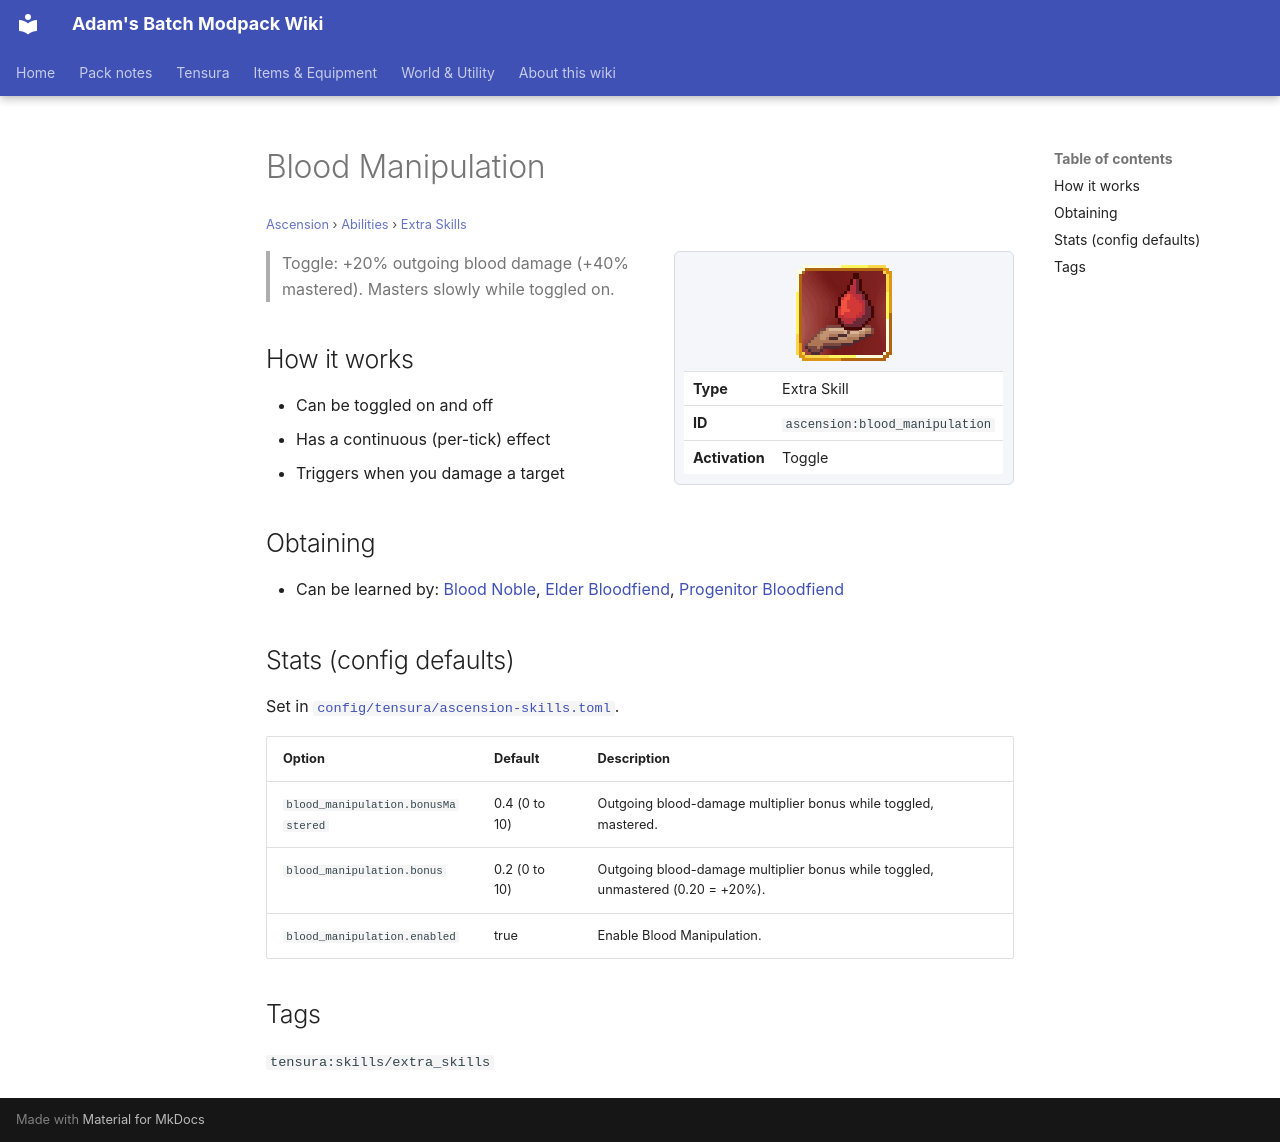

repository: Proteus-Nell/Adams-Batch-MC-Modpack-Wiki · page: ascension/abilities/extra-skills/blood-manipulation/index.html · generator: mkdocs

# Blood Manipulation

<small>[Ascension](../../index.md) &rsaquo; [Abilities](../index.md) &rsaquo; [Extra Skills](index.md)</small>

<div class="infobox" markdown>

![Blood Manipulation](../../../assets/icons/ascension/skill/blood_manipulation.png)

| | |
|---|---|
| **Type** | Extra Skill |
| **ID** | `ascension:blood_manipulation` |
| **Activation** | Toggle |

</div>

> Toggle: +20% outgoing blood damage (+40% mastered). Masters slowly while toggled on.

## How it works

- Can be toggled on and off
- Has a continuous (per-tick) effect
- Triggers when you damage a target

## Obtaining

- Can be learned by: [Blood Noble](../../races/blood-noble.md), [Elder Bloodfiend](../../races/elder-bloodfiend.md), [Progenitor Bloodfiend](../../races/progenitor-bloodfiend.md)

## Stats (config defaults)

Set in [`config/tensura/ascension-skills.toml`](../../configs/config-tensura-ascension-skills.md).

| Option | Default | Description |
|---|---|---|
| `blood_manipulation.bonusMastered` | 0.4 (0 to 10) | Outgoing blood-damage multiplier bonus while toggled, mastered. |
| `blood_manipulation.bonus` | 0.2 (0 to 10) | Outgoing blood-damage multiplier bonus while toggled, unmastered (0.20 = +20%). |
| `blood_manipulation.enabled` | true | Enable Blood Manipulation. |

## Tags

`tensura:skills/extra_skills`
